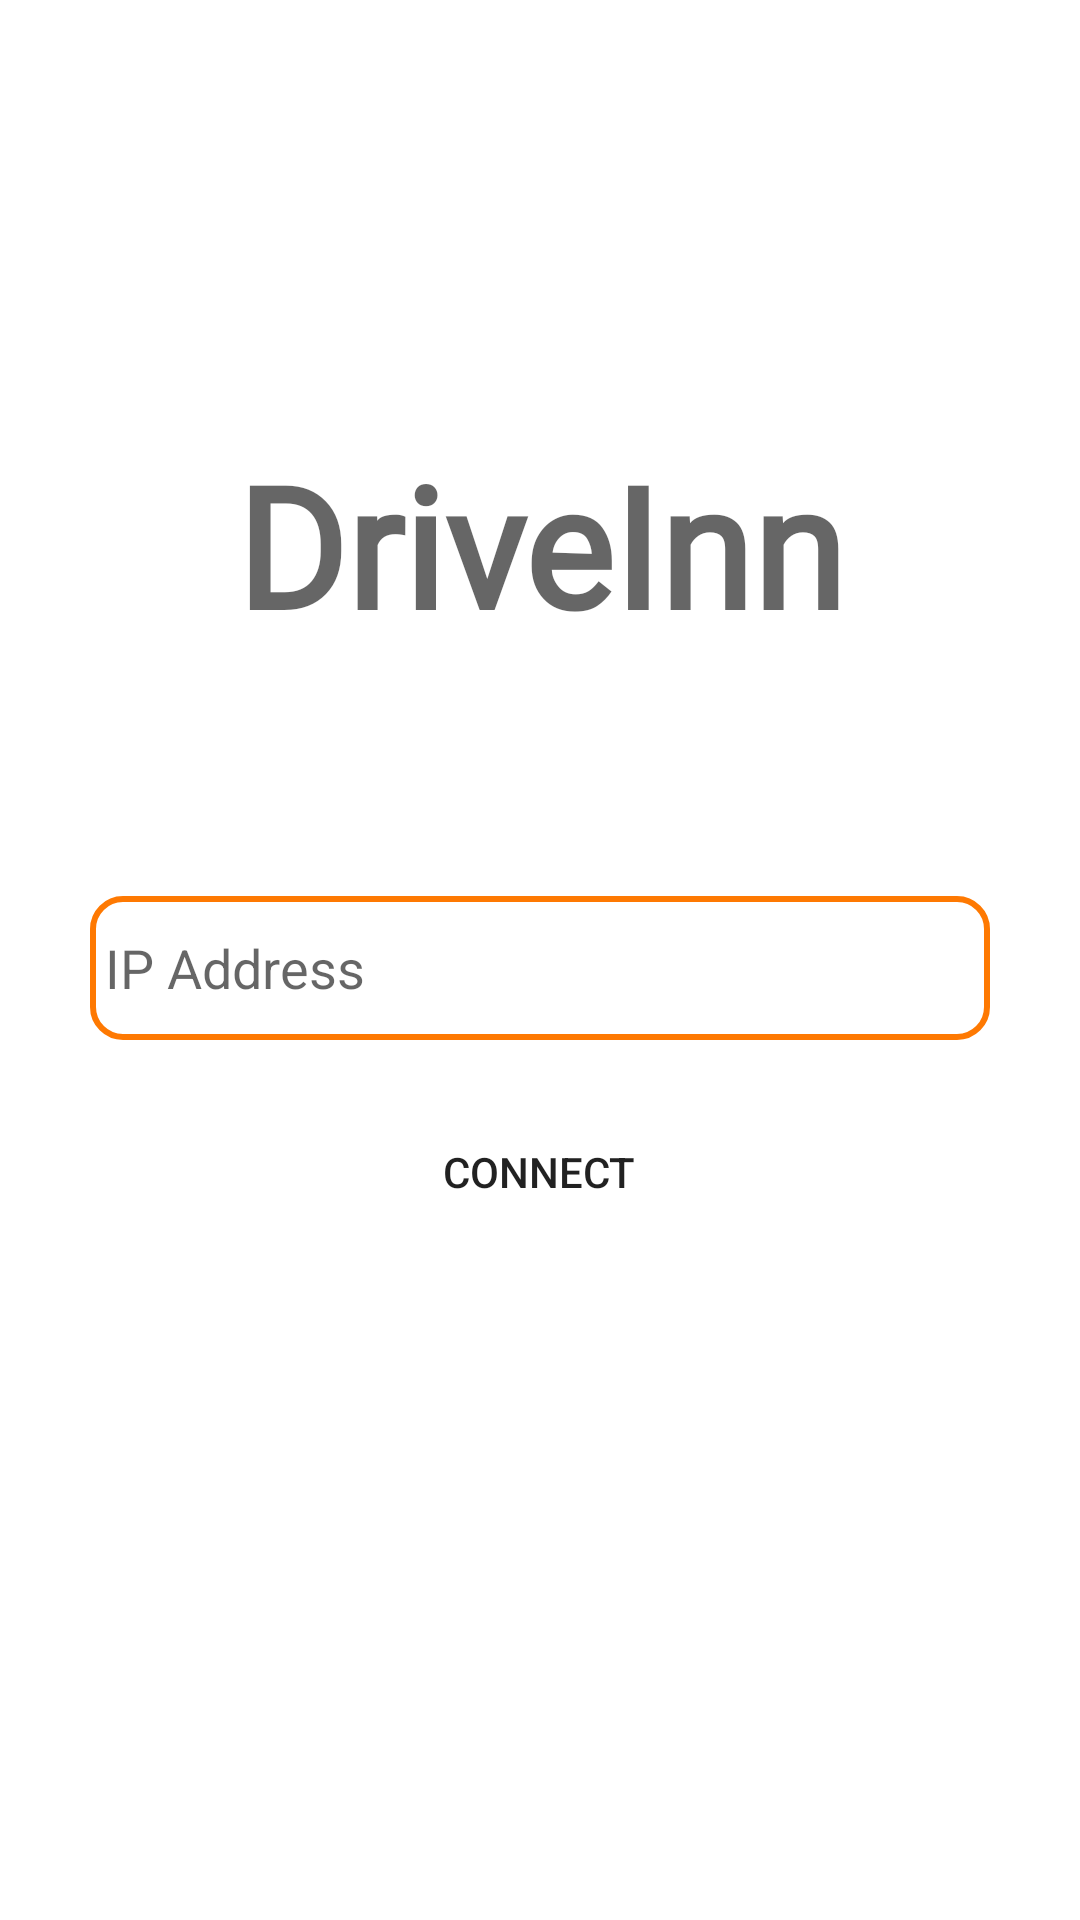

Write the Android layout XML for this screen, with the resource values it uses.
<!-- AndroidManifest.xml: application theme Theme.DriveInn -->
<!-- res/layout/activity_main.xml -->
<?xml version="1.0" encoding="utf-8"?>
<androidx.constraintlayout.widget.ConstraintLayout xmlns:android="http://schemas.android.com/apk/res/android"
    xmlns:app="http://schemas.android.com/apk/res-auto"
    xmlns:tools="http://schemas.android.com/tools"
    android:layout_width="match_parent"
    android:layout_height="match_parent"
    tools:context=".MainActivity">

    <EditText
        android:id="@+id/editTextTextPersonName"
        android:layout_width="300dp"
        android:layout_height="48dp"
        android:layout_marginStart="32dp"
        android:layout_marginTop="80dp"
        android:layout_marginEnd="32dp"
        android:background="@drawable/roundedit"
        android:ems="10"
        android:hint="IP Address"
        android:drawableLeft="@drawable/ip_address"
        android:drawablePadding="5dp"
        android:paddingStart="5dp"
        android:inputType="textPersonName"
        app:layout_constraintEnd_toEndOf="parent"
        app:layout_constraintHorizontal_bias="0.517"
        app:layout_constraintStart_toStartOf="parent"
        app:layout_constraintTop_toBottomOf="@+id/textView" />

    <Button
        android:id="@+id/button"
        android:layout_width="wrap_content"
        android:layout_height="wrap_content"
        android:layout_marginStart="32dp"
        android:layout_marginTop="20dp"
        android:layout_marginEnd="32dp"
        android:text="Connect"
        android:background="@drawable/round_btn"
        app:layout_constraintEnd_toEndOf="parent"
        app:layout_constraintHorizontal_bias="0.498"
        app:layout_constraintStart_toStartOf="parent"
        app:layout_constraintTop_toBottomOf="@+id/editTextTextPersonName" />

    <TextView
        android:id="@+id/textView"
        android:layout_width="wrap_content"
        android:layout_height="wrap_content"
        android:layout_marginStart="32dp"
        android:layout_marginTop="144dp"
        android:layout_marginEnd="32dp"
        android:fontFamily="@font/aclonica"
        android:text="DriveInn"
        android:textAppearance="@style/TextAppearance.AppCompat.Display3"
        android:textStyle="bold"
        app:layout_constraintEnd_toEndOf="parent"
        app:layout_constraintStart_toStartOf="parent"
        app:layout_constraintTop_toTopOf="parent" />
</androidx.constraintlayout.widget.ConstraintLayout>
<!-- resources referenced by this layout -->
<resources>
  <!-- drawable roundedit (drawable-v24) -->
  <selector xmlns:android="http://schemas.android.com/apk/res/android">
  <item>
   <shape android:shape="rectangle">
   <solid android:color="#ffffff"/>
   <corners android:radius="10dp" />
   <stroke
   android:width="2dp"
   android:color="#fe7902"
   />
   </shape>
  </item>
  </selector>
  <style name="Theme.DriveInn" parent="Theme.MaterialComponents.DayNight.DarkActionBar">
          
          <item name="colorPrimary">@color/purple_500</item>
          <item name="colorPrimaryVariant">@color/purple_700</item>
          <item name="colorOnPrimary">@color/white</item>
          
          <item name="colorSecondary">@color/teal_200</item>
          <item name="colorSecondaryVariant">@color/teal_700</item>
          <item name="colorOnSecondary">@color/black</item>
          
          <item name="android:statusBarColor">?attr/colorPrimaryVariant</item>
          
      </style>
  <color name="purple_500">#fe7902</color>
  <color name="purple_700">#fe7902</color>
  <color name="white">#FFFFFFFF</color>
  <color name="teal_200">#fe7902</color>
  <color name="teal_700">#fe7902</color>
  <color name="black">#FF000000</color>
</resources>
